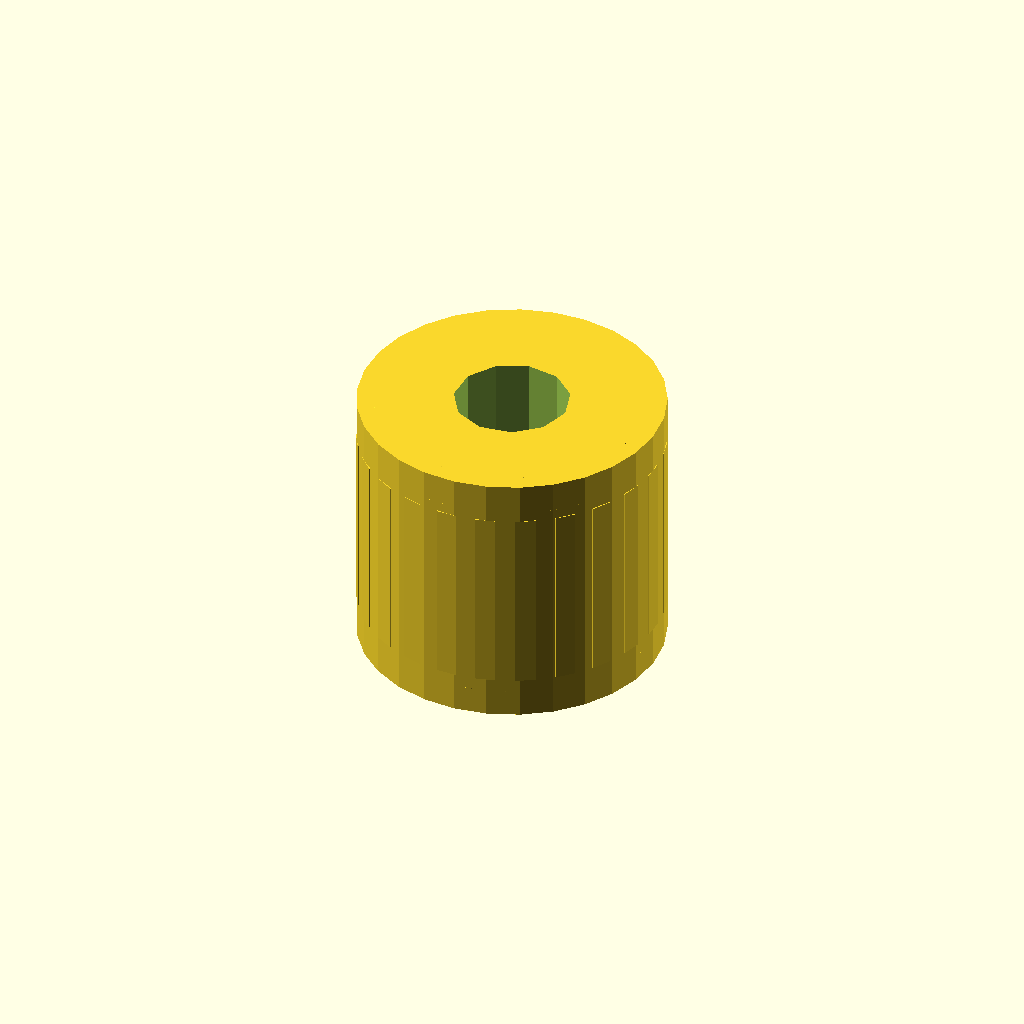
Cell 1 — every parameter at its default value.
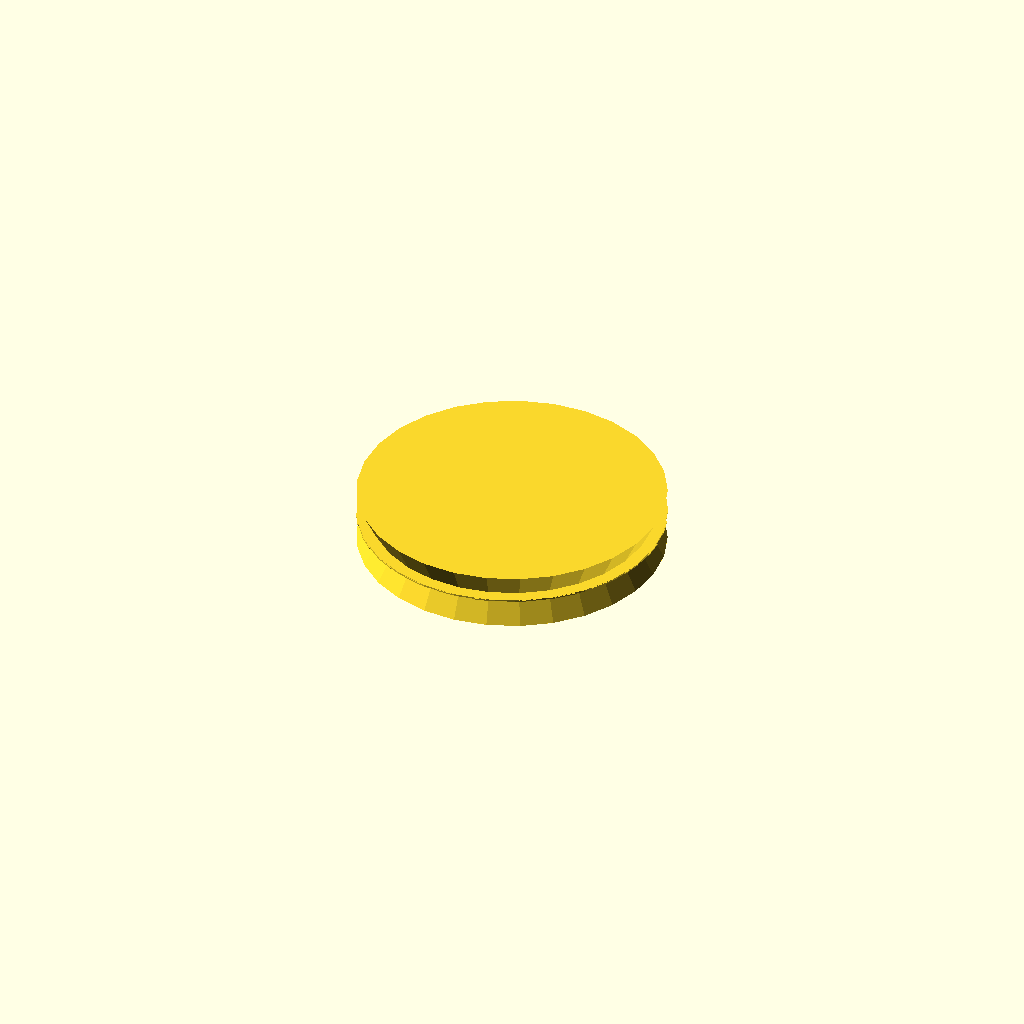
Cell 2: the same model with length = 0.1.
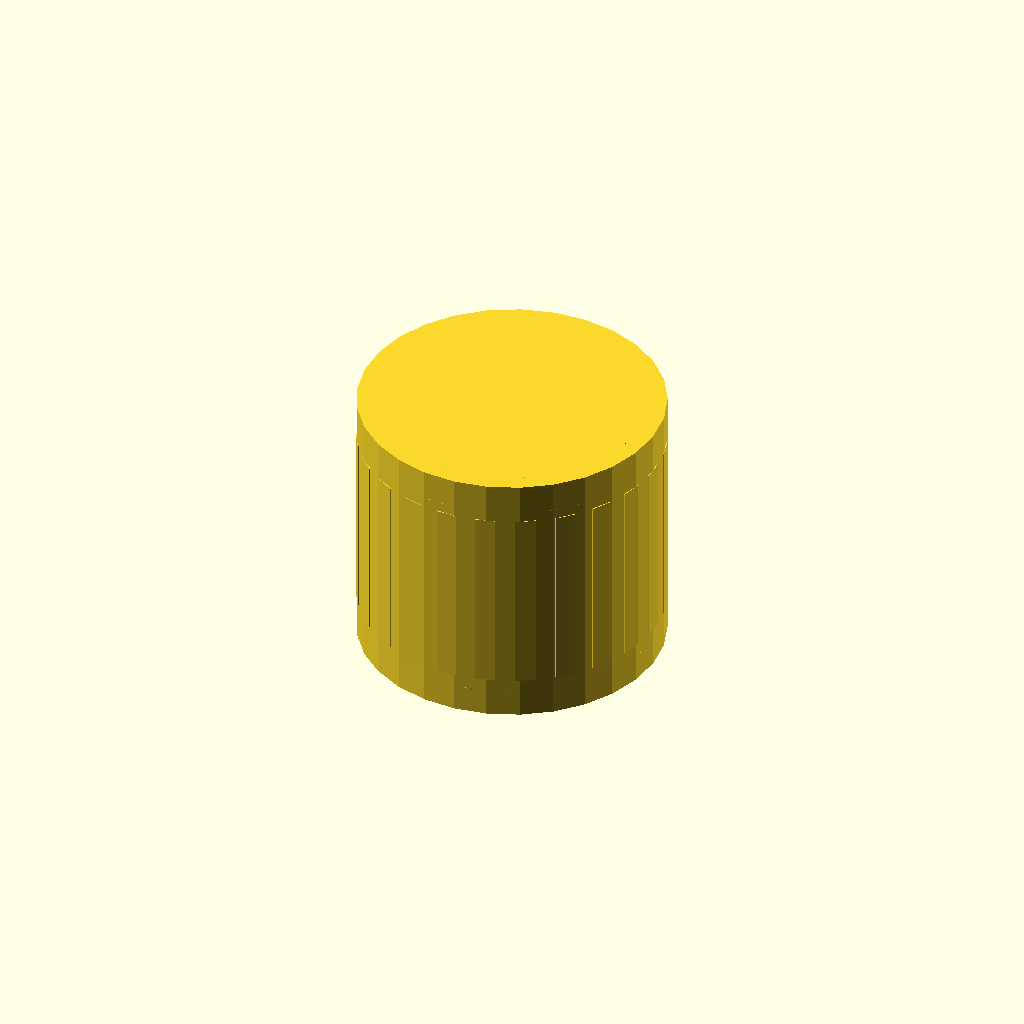
Cell 3: bore_diameter_for_modeling = 0.05 (everything else at default).
One fixed orthographic camera (rotation 55°, 0°, 25°; colour scheme Cornfield) for every cell.
OpenSCAD source file results/craft/scad/insert__M8x18.scad:
// Parameters
screw_diameter = 8.0; //[4.0:16.0:0.1]
outer_diameter = 18.0; //[9.0:36.0:0.1]
length = 16.0; //[8.0:32.0:0.1]
thread_pitch_mm = 1.25; //[0.5:3.0:0.05]
bore_diameter_for_modeling = 6.8; //[5.0:8.0:0.05]
lead_in_chamfer_height = 1.0; //[0.5:2.0:0.05]
lead_in_chamfer_angle_deg = 30; //[15:60:1]
installation_end_chamfer_height = 0.8; //[0.4:1.6:0.05]
knurl_depth = 0.6; //[0.3:1.2:0.05]
knurl_pitch = 1.2; //[0.6:2.4:0.05]
knurl_count = 24; //[8:64:1]
tolerance_outer_diameter = 0.0; //[-0.5:0.5:0.05]
tolerance_length = 0.0; //[-0.5:0.5:0.05]
overlap = 0.8; //[0.5:2.0:0.1]
rib_width = 1.2; //[0.6:2.4:0.05]
rib_height_fraction = 0.7; //[0.4:1.0:0.05]

// Module for the heat-set insert
module insert() {
  color("Brass") {
    // Main body
    cylinder(
      r=(outer_diameter + tolerance_outer_diameter) / 2,
      h=length + tolerance_length,
      center=true
    );

    // Lead-in chamfer
    translate([0, 0, ((length + tolerance_length) / 2) - (lead_in_chamfer_height + overlap) / 2])
      cylinder(
        r1=(outer_diameter + tolerance_outer_diameter) / 2,
        r2=((outer_diameter + tolerance_outer_diameter) / 2) - lead_in_chamfer_height,
        h=lead_in_chamfer_height + overlap,
        center=true
      );

    // Installation end chamfer
    translate([0, 0, -((length + tolerance_length) / 2) + (installation_end_chamfer_height + overlap) / 2])
      rotate([180, 0, 0])
      cylinder(
        r1=(outer_diameter + tolerance_outer_diameter) / 2,
        r2=((outer_diameter + tolerance_outer_diameter) / 2) - installation_end_chamfer_height,
        h=installation_end_chamfer_height + overlap,
        center=true
      );

    // Ribs for knurling
    for (i = [0:knurl_count-1]) {
      rotate([0, 0, i * 360 / knurl_count])
      translate([((outer_diameter + tolerance_outer_diameter) / 2) - (knurl_depth + overlap) / 2, 0, 0])
      cube(
        [knurl_depth + overlap, rib_width, (length + tolerance_length) * rib_height_fraction],
        center=true
      );
    }
  }
}

// Module for the threaded insert
module threaded_insert() {
  difference() {
    insert();
    // Internal bore for threading
    cylinder(
      r=bore_diameter_for_modeling / 2,
      h=(length + tolerance_length) + 2 * overlap,
      center=true
    );
  }
}

// Assembly of the insert
module assembly() {
  threaded_insert();
}

assembly();
Parameter table extracted from the source (name, type, default, range or options):
screw_diameter: number, default 8, range 0.1 to 4, step 16
outer_diameter: number, default 18, range 0.1 to 9, step 36
length: number, default 16, range 0.1 to 8, step 32
thread_pitch_mm: number, default 1.25, range 0.05 to 0.5, step 3
bore_diameter_for_modeling: number, default 6.8, range 0.05 to 5, step 8
lead_in_chamfer_height: number, default 1, range 0.05 to 0.5, step 2
lead_in_chamfer_angle_deg: number, default 30, range 1 to 15, step 60
installation_end_chamfer_height: number, default 0.8, range 0.05 to 0.4, step 1.6
knurl_depth: number, default 0.6, range 0.05 to 0.3, step 1.2
knurl_pitch: number, default 1.2, range 0.05 to 0.6, step 2.4
knurl_count: number, default 24, range 1 to 8, step 64
tolerance_outer_diameter: number, default 0, range -0.5 to 0.05, step 0.5
tolerance_length: number, default 0, range -0.5 to 0.05, step 0.5
overlap: number, default 0.8, range 0.1 to 0.5, step 2
rib_width: number, default 1.2, range 0.05 to 0.6, step 2.4
rib_height_fraction: number, default 0.7, range 0.05 to 0.4, step 1
